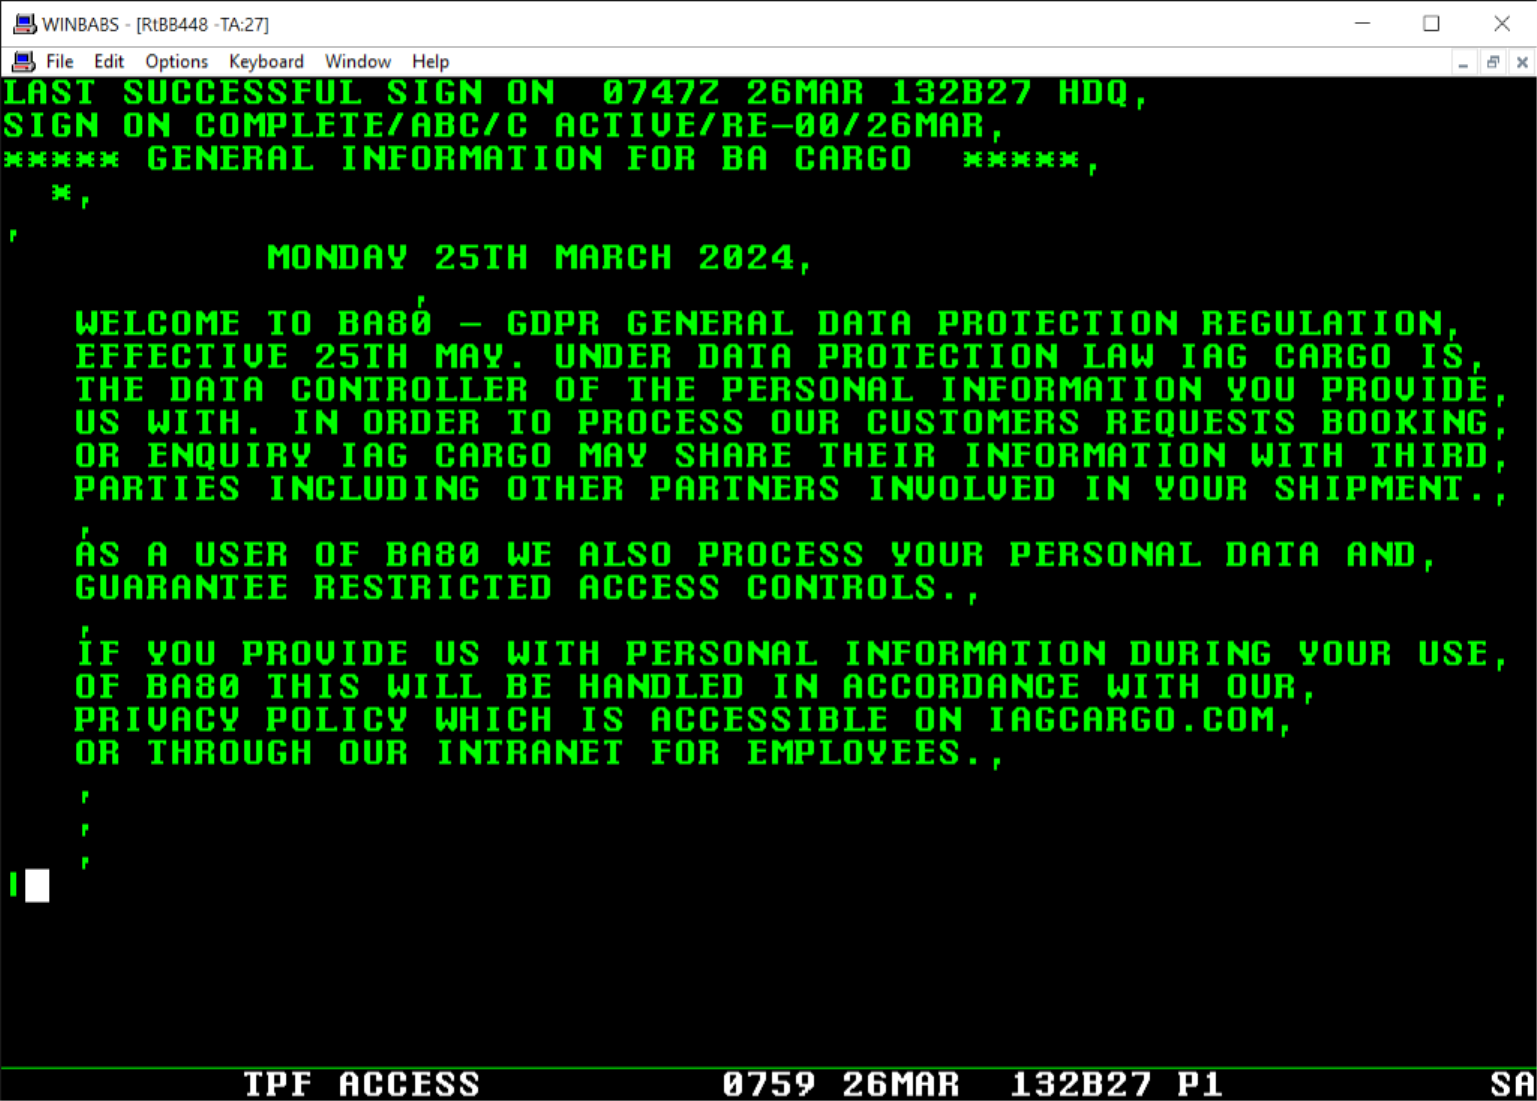
Task: Performer for the FRA Trucking Process.
Workflow: BA80_SendReport

Step 1: Use Application: WINBABS - [RtBB448 -TA:27] on the element in window 'WINBABS - [RtBB448 -TA:27]' (wbabs2k.exe)

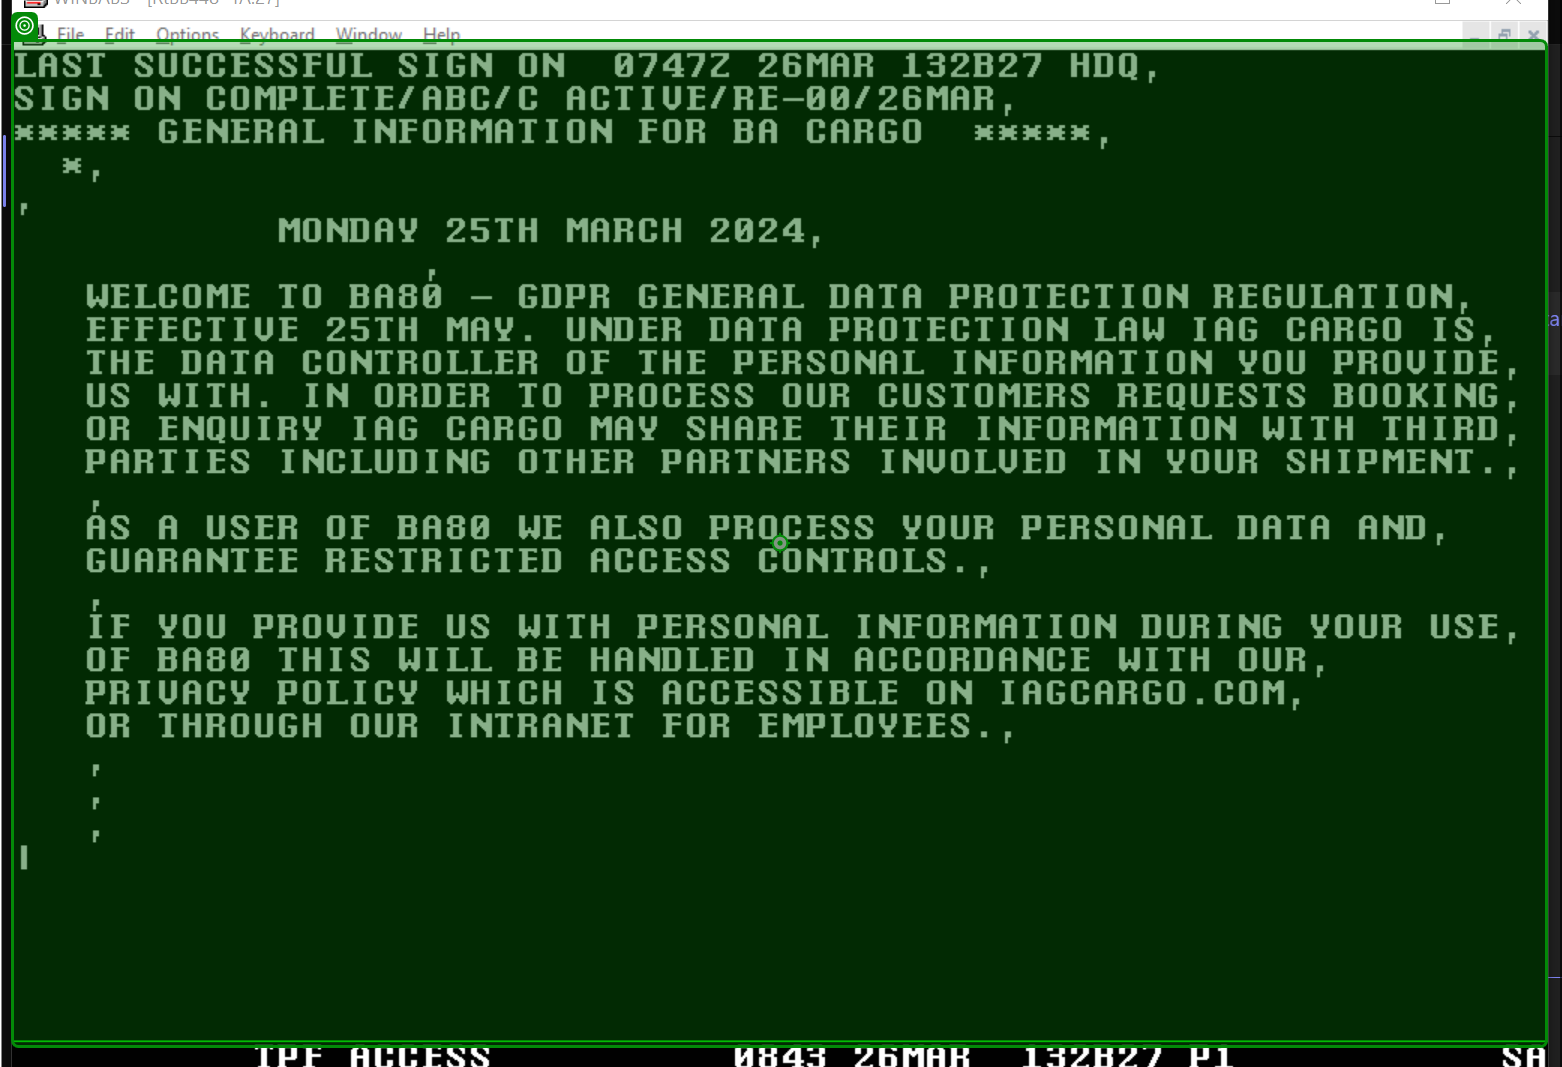
Step 2: type "["L" + in_strtrckNr + "/"+in_strDate+"*CGNFMBA-FBL"]" into 'client'